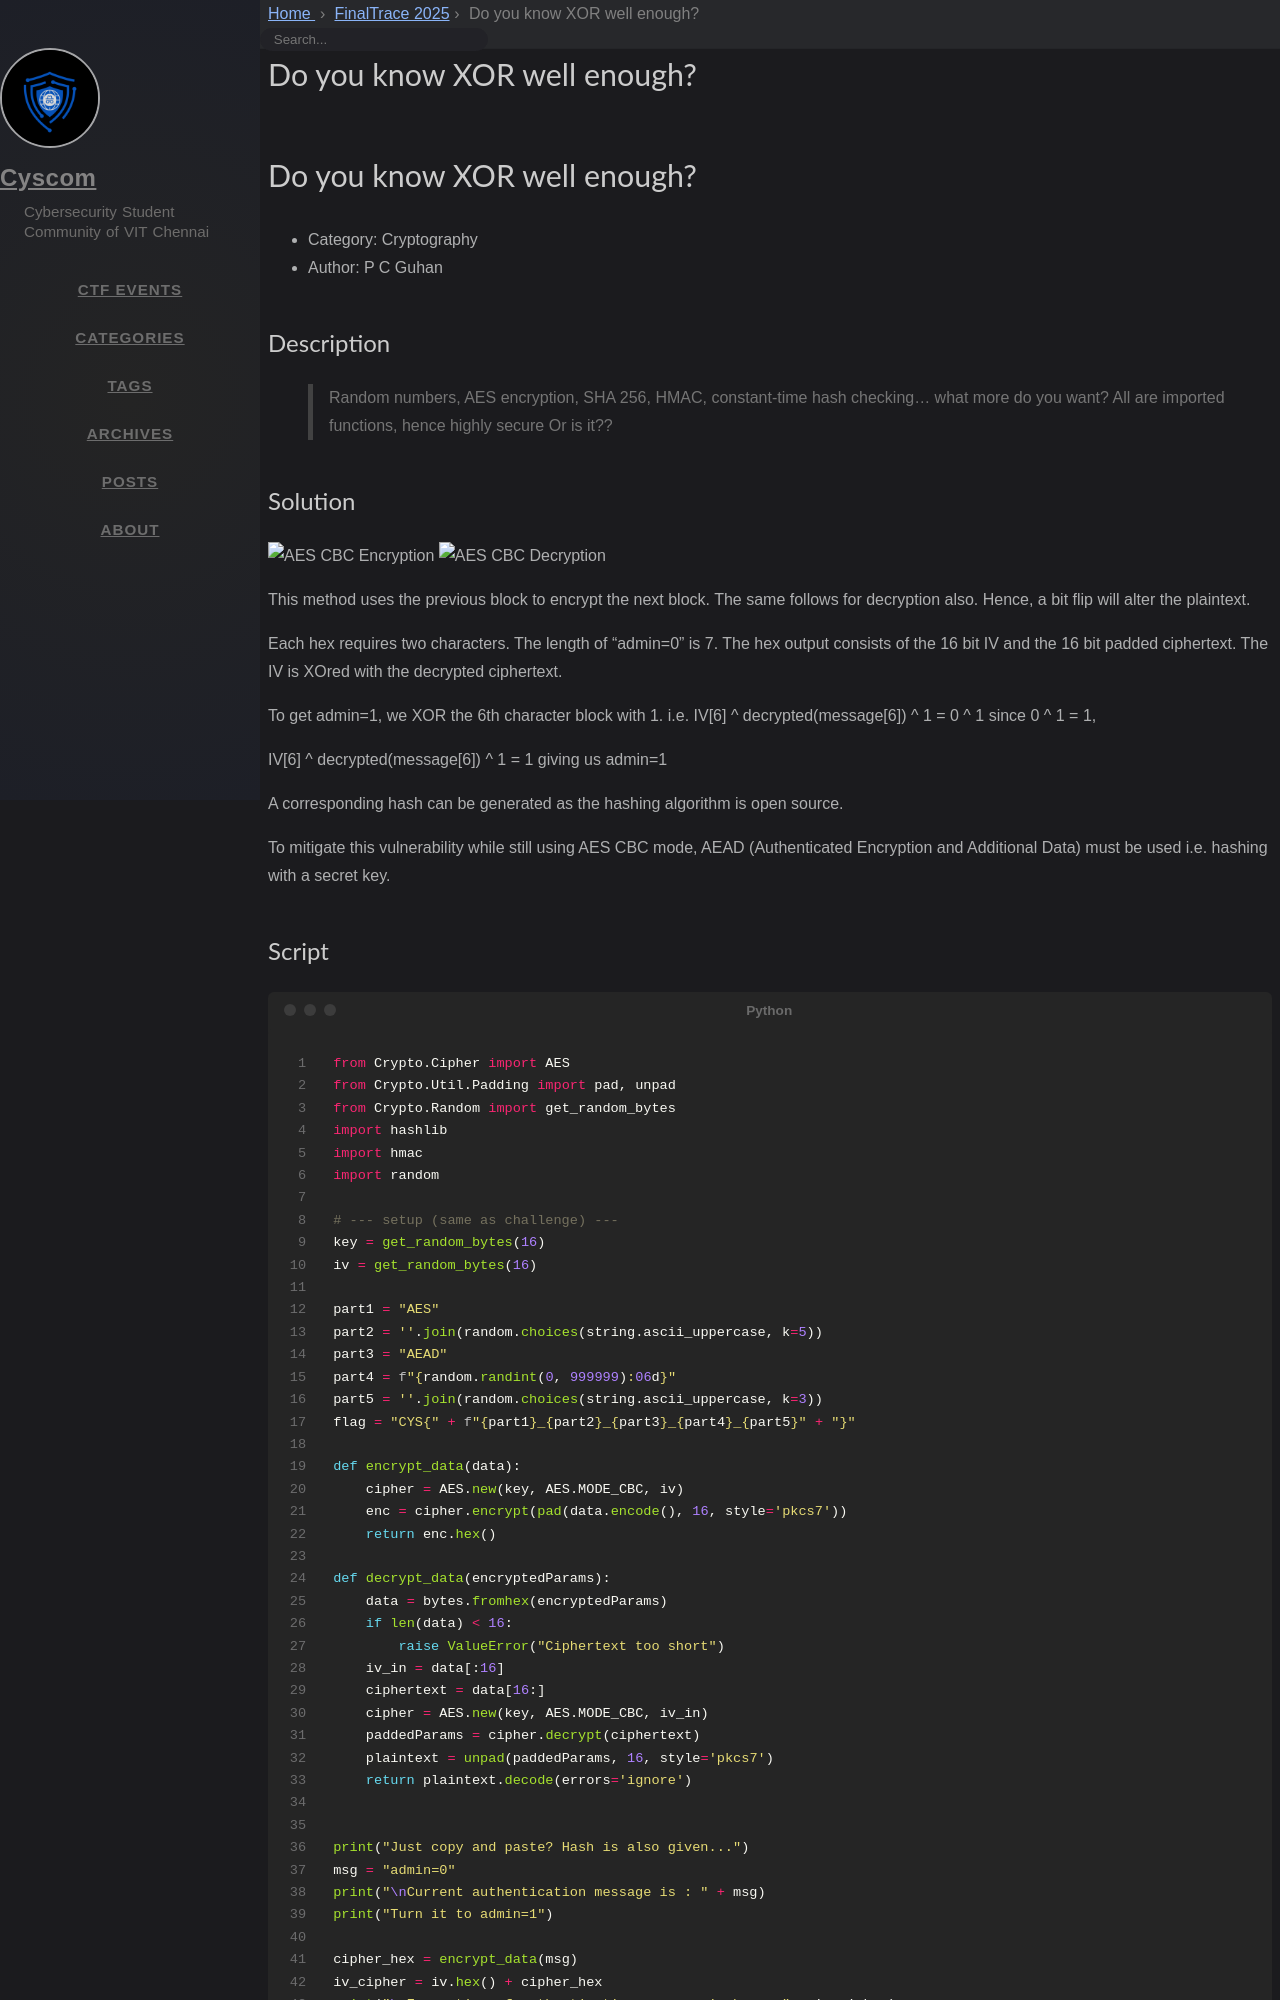

repository: cyscomvit/writeups · page: writeups/FinalTrace_2025/03-do-you-know-xor-well-enough.html · generator: jekyll

---
layout: writeup

title: Do you know XOR well enough?
difficulty: Medium
points: 500
categories: [General]
tags: []

flag: Dynamic Flag
---

# Do you know XOR well enough?

 * Category: Cryptography
 * Author: P C Guhan 

## Description

> Random numbers, AES encryption, SHA 256, HMAC, constant-time hash checking... what more do you want?
> All are imported functions, hence highly secure
> Or is it??

## Solution
![AES CBC Encryption](image.png)
![AES CBC Decryption](image-1.png)

This method uses the previous block to encrypt the next block. The same follows for decryption also. Hence, a bit flip will alter the plaintext.

Each hex requires two characters. The length of "admin=0" is 7. 
The hex output consists of the 16 bit IV and the 16 bit padded ciphertext. The IV is XOred with the decrypted ciphertext.

To get admin=1, we XOR the 6th character block with 1.
i.e. IV[6] ^ decrypted(message[6]) ^ 1 = 0 ^ 1
since 0 ^ 1 = 1, 

IV[6] ^ decrypted(message[6]) ^ 1 = 1
giving us admin=1

A corresponding hash can be generated as the hashing algorithm is open source.

To mitigate this vulnerability while still using AES CBC mode, AEAD (Authenticated Encryption and Additional Data) must be used i.e. hashing with a secret key.
